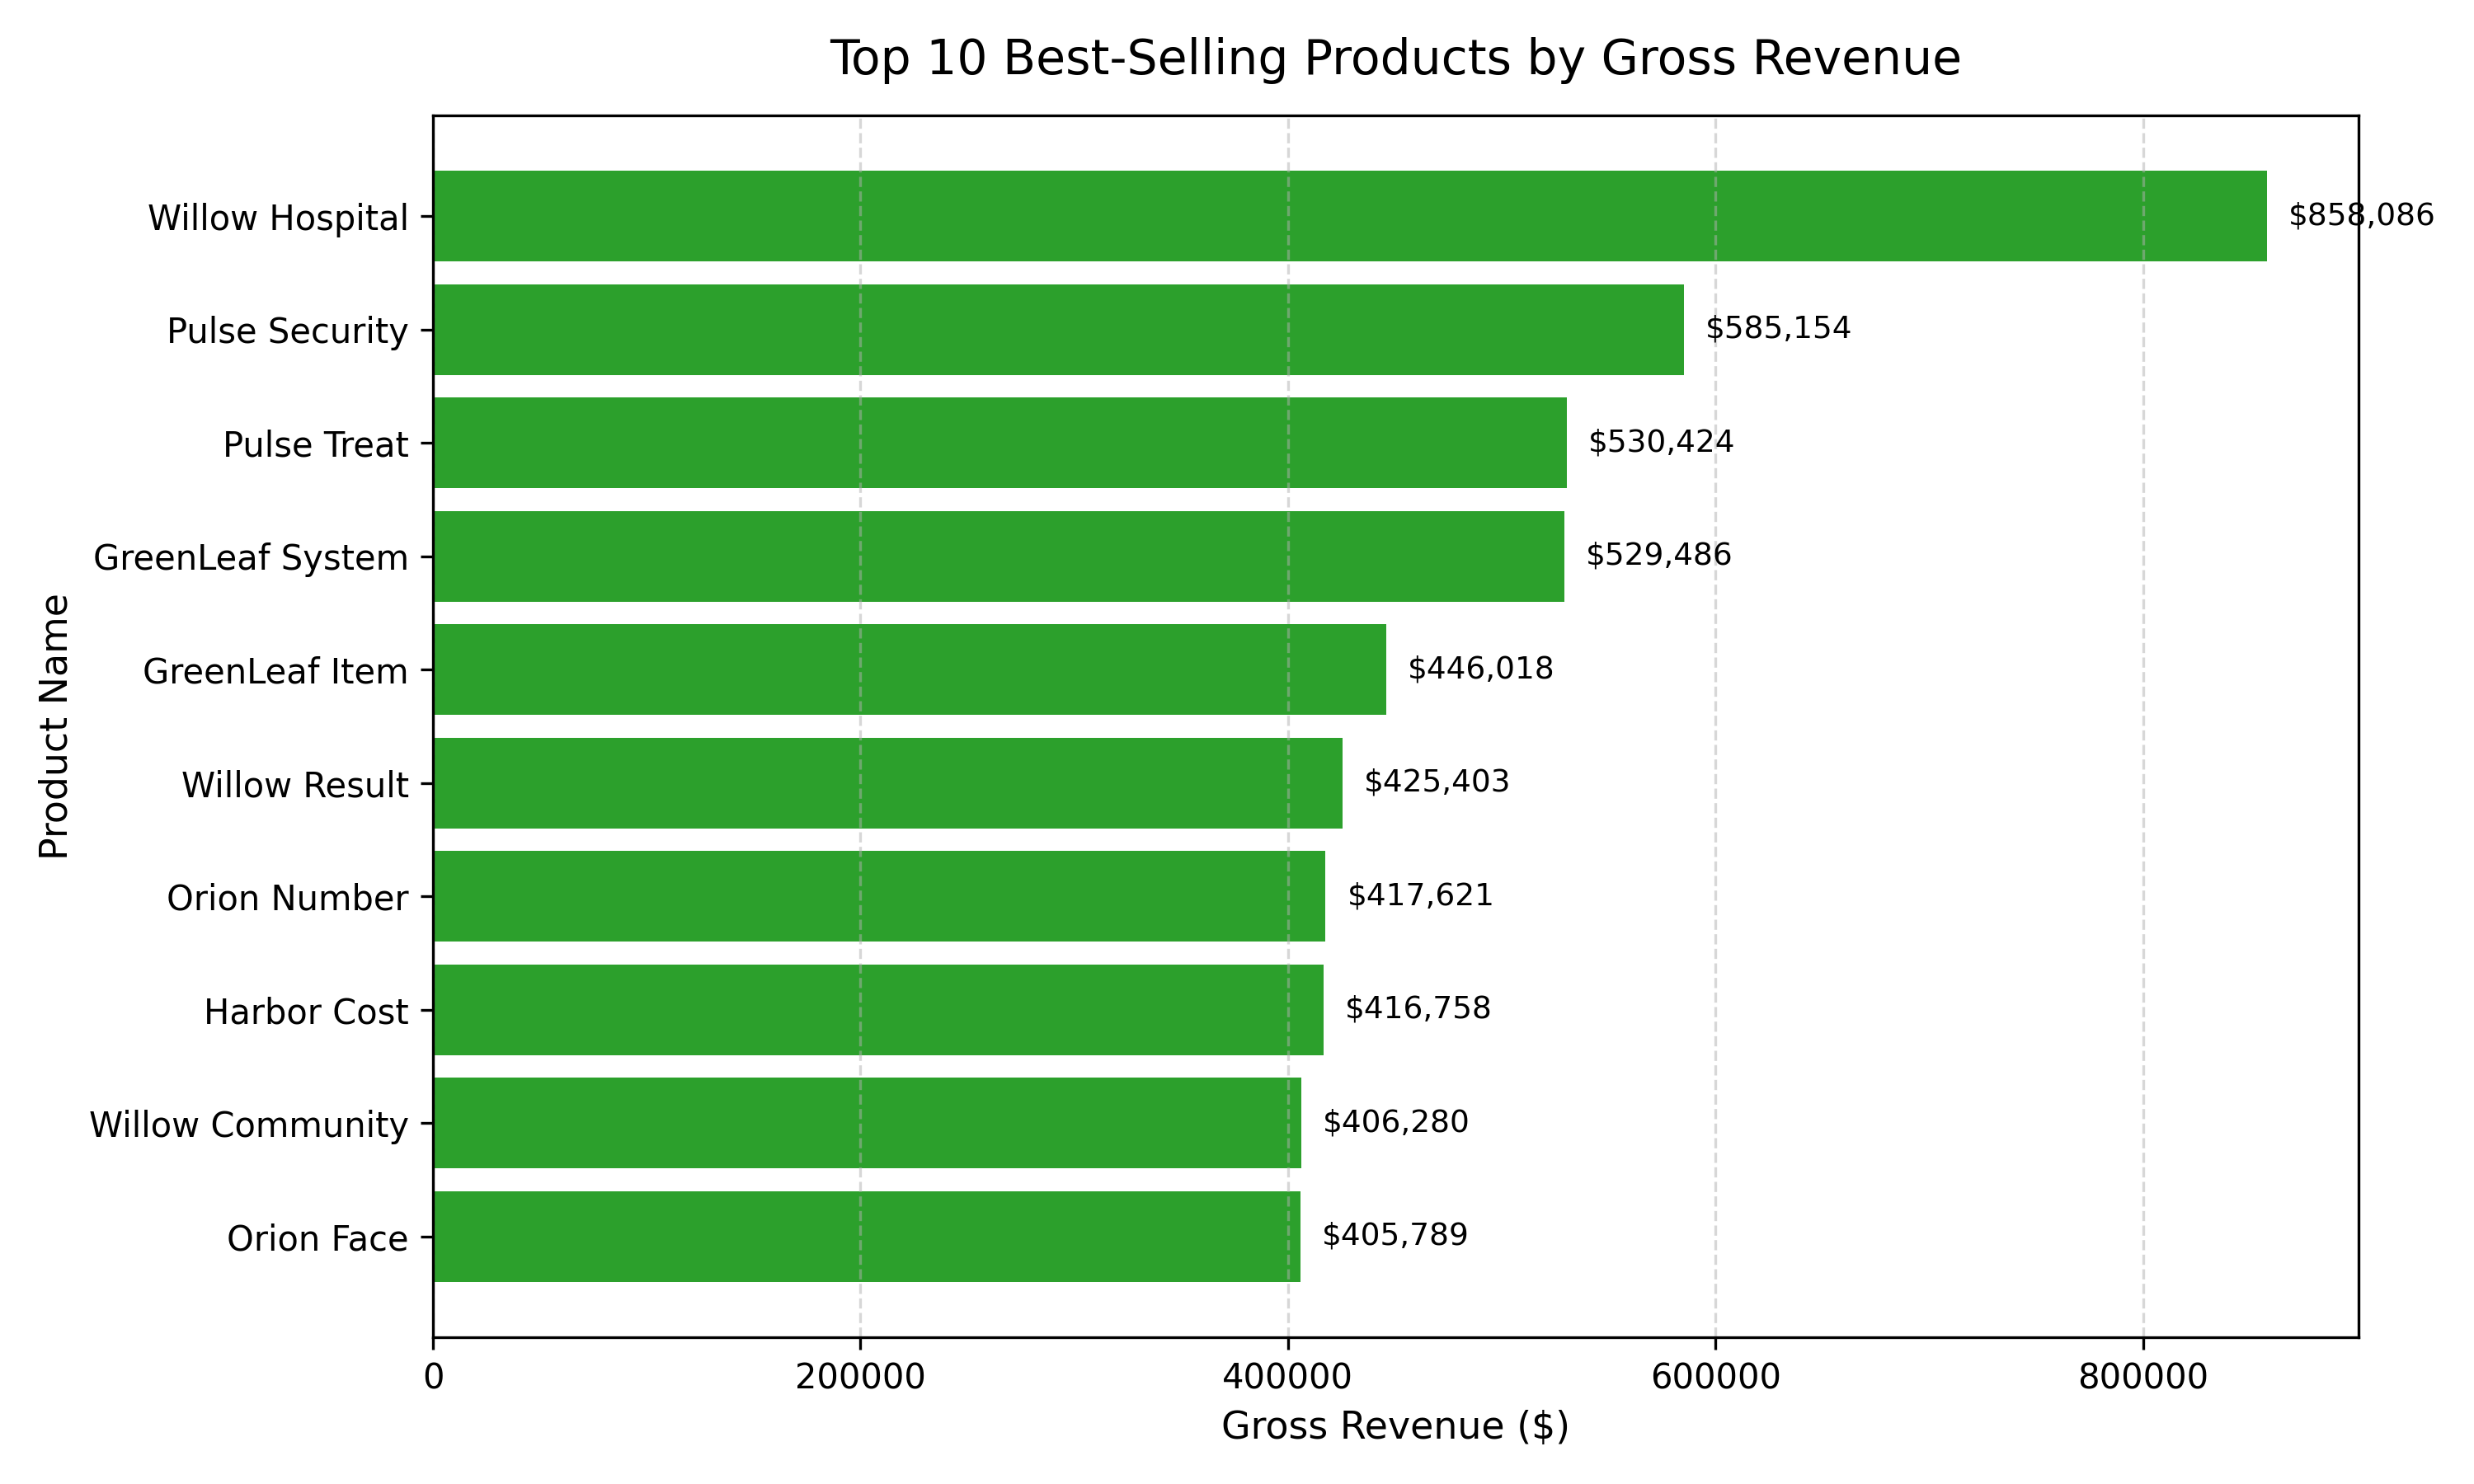

Values plotted in this chart, from the file beside it:
product_id, product_name, category, units_sold, gross_revenue, avg_rating
P001925, Willow Hospital, Automotive, 640, 858086, 3.69
P001036, Pulse Security, Electronics, 544, 585154, 3.88
P000731, Pulse Treat, Electronics, 429, 530424, 3.82
P001227, GreenLeaf System, Electronics, 420, 529486, 4.33
P000803, GreenLeaf Item, Electronics, 468, 446018, 3.75
P001527, Willow Result, Electronics, 209, 425403, 3.64
P001143, Orion Number, Electronics, 312, 417621, 3.0
P000954, Harbor Cost, Automotive, 630, 416758, 3.87
P001278, Willow Community, Electronics, 340, 406280, 4.0
P000198, Orion Face, Electronics, 300, 405789, 3.5
